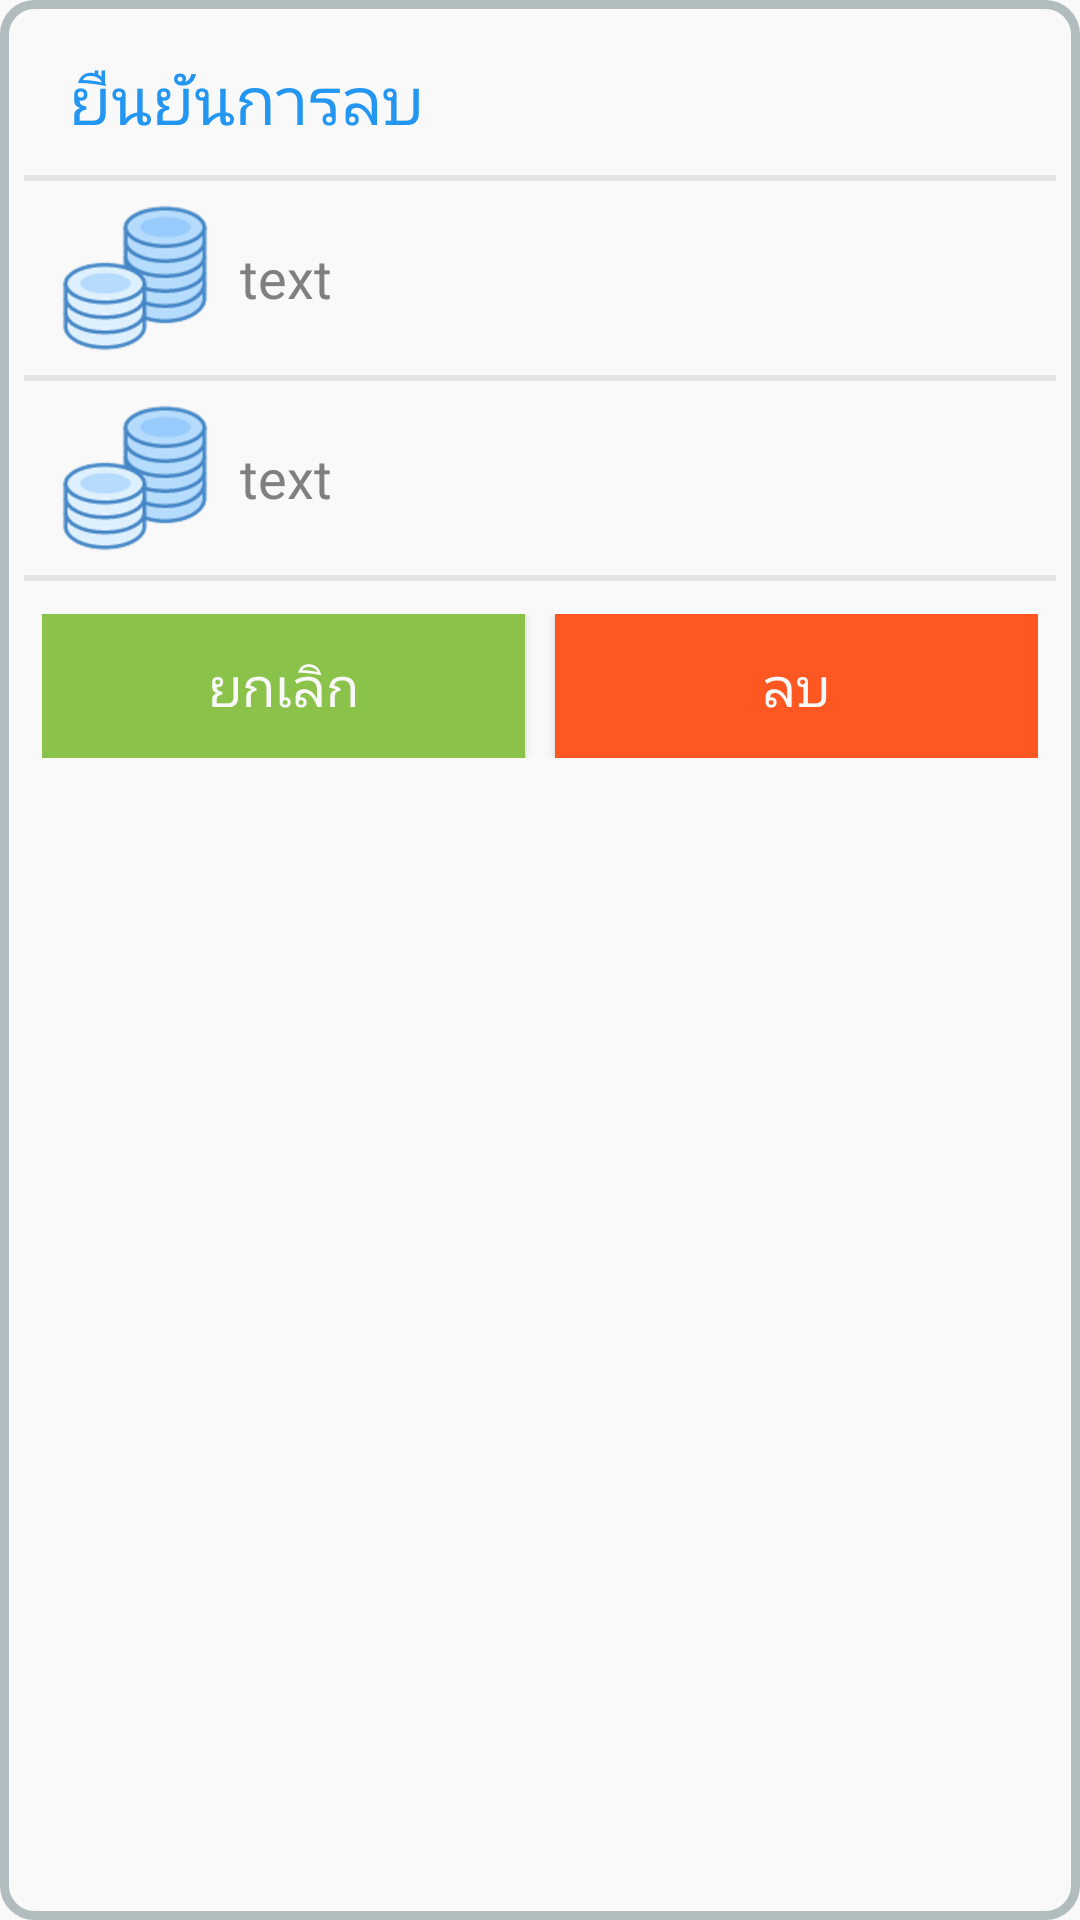

Layout XML and referenced resources for this Android screen:
<!-- AndroidManifest.xml: application theme AppTheme -->
<!-- res/layout/delete_information.xml -->
<LinearLayout
    xmlns:android="http://schemas.android.com/apk/res/android"
    android:layout_width="match_parent"
    android:layout_height="wrap_content"
    android:orientation="vertical"
    android:padding="8dp"
    android:background="@drawable/linear_border_gray">

     <LinearLayout
         android:id="@+id/topbar"
         android:layout_width="match_parent"
         android:layout_height="wrap_content"
         android:orientation="horizontal">

          <TextView
              android:id="@+id/cat_topic"
              android:layout_width="wrap_content"
              android:layout_height="wrap_content"
              android:layout_marginLeft="5dp"
              android:padding="10dp"
              android:text="ยืนยันการลบ"
              android:textSize="22sp"
              android:textStyle="normal"
              android:textColor="@color/material_primary"/>

          <View
              android:layout_width="0dp"
              android:layout_height="0dp"
              android:layout_weight="1"
              />

          <ImageButton
              android:id="@+id/close_btn"
              android:layout_width="wrap_content"
              android:layout_height="wrap_content"
              android:layout_margin="5dp"
              android:src="@drawable/ic_close_white_36dp"
              android:background="@android:color/transparent"/>

     </LinearLayout>

     <View
         android:layout_width="match_parent"
         android:layout_height="2dp"
         android:background="@color/dark_gray" />


     <ScrollView
         android:id="@+id/scroller"
         android:layout_width="match_parent"
         android:layout_height="match_parent"
         android:scrollbarThumbVertical="@android:color/transparent">

          <LinearLayout
              android:layout_width="match_parent"
              android:layout_height="wrap_content"
              android:orientation="vertical">

               <LinearLayout
                   android:layout_width="match_parent"
                   android:layout_height="wrap_content"
                   android:padding="12dp"
                   android:layout_marginTop="-5dp"
                   android:layout_marginBottom="-5dp"
                   android:gravity="center_vertical">

                    <ImageView
                        android:id="@+id/icon1"
                        android:layout_width="wrap_content"
                        android:layout_height="wrap_content"
                        android:src="@drawable/coins"/>

                    <TextView
                        android:id="@+id/item1"
                        android:layout_width="wrap_content"
                        android:layout_height="wrap_content"
                        android:layout_marginLeft="10dp"
                        android:textSize="18sp"
                        android:text="text"
                        android:textColor="@color/dark_gray_dark"/>

               </LinearLayout>

               <View
                   android:layout_width="match_parent"
                   android:layout_height="2dp"
                   android:background="@color/dark_gray" />

               <LinearLayout
                   android:layout_width="match_parent"
                   android:layout_height="wrap_content"
                   android:padding="12dp"
                   android:layout_marginTop="-5dp"
                   android:layout_marginBottom="-5dp"
                   android:gravity="center_vertical">

                    <ImageView
                        android:id="@+id/icon2"
                        android:layout_width="wrap_content"
                        android:layout_height="wrap_content"
                        android:src="@drawable/coins"/>

                    <TextView
                        android:id="@+id/item2"
                        android:layout_width="wrap_content"
                        android:layout_height="wrap_content"
                        android:layout_marginLeft="10dp"
                        android:textSize="18sp"
                        android:text="text"
                        android:textColor="@color/dark_gray_dark"/>

               </LinearLayout>

               <View
                   android:layout_width="match_parent"
                   android:layout_height="2dp"
                   android:background="@color/dark_gray" />

               <LinearLayout
                   android:id="@+id/col_button"
                   android:layout_width="match_parent"
                   android:layout_height="wrap_content"
                   android:padding="6dp"
                   android:layout_marginTop="5dp"
                   android:gravity="center_vertical"
                   android:orientation="horizontal">

                    <Button
                        android:id="@+id/btn_cancel"
                        android:layout_width="0dp"
                        android:layout_height="wrap_content"
                        android:layout_weight="1"
                        android:background="@color/light_success"
                        android:text="ยกเลิก"
                        android:textSize="18sp"
                        android:textColor="@color/default_bootstrap"/>

                    <Button
                        android:id="@+id/btn_delete"
                        android:layout_width="0dp"
                        android:layout_height="wrap_content"
                        android:layout_weight="1"
                        android:layout_marginLeft="10dp"
                        android:background="@color/deep_orange"
                        android:text="ลบ"
                        android:textSize="18sp"
                        android:textColor="@color/default_bootstrap"/>

               </LinearLayout>


          </LinearLayout>

     </ScrollView>

</LinearLayout>
<!-- resources referenced by this layout -->
<resources>
  <color name="dark_gray">#E5E5E5</color>
  <color name="dark_gray_dark">#808080</color>
  <color name="deep_orange">#FF5722</color>
  <color name="default_bootstrap">#f9f9f9</color>
  <color name="light_success">#8BC34A</color>
  <color name="material_primary">#2396F1</color>
  <!-- drawable coins: png bitmap (drawable-hdpi, 6936 bytes) -->
  <!-- drawable linear_border_gray (drawable) -->
  <?xml version="1.0" encoding="UTF-8"?>
  <shape xmlns:android="http://schemas.android.com/apk/res/android">
      <solid android:color="@color/default_bootstrap"/>
      <stroke android:width="3dip" android:color="@color/my_gray" />
      <corners android:radius="10dip"/>
      <padding android:left="0dip" android:top="0dip" android:right="0dip" android:bottom="0dip" />
  </shape>
  <style name="AppTheme" parent="Theme.AppCompat.Light.NoActionBar">
          <item name="colorPrimary">@color/colorPrimary</item>
          <item name="colorPrimaryDark">@color/colorPrimaryDark</item>
          <item name="colorAccent">@color/colorAccent</item>
      </style>
  <color name="my_gray">#B1BCBE</color>
  <color name="colorPrimary">#3F51B5</color>
  <color name="colorPrimaryDark">#303F9F</color>
  <color name="colorAccent">#FF4081</color>
</resources>
